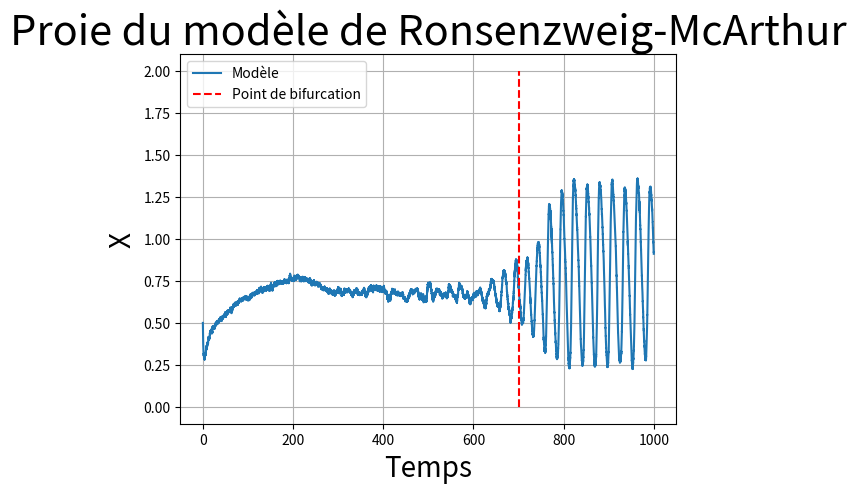

Write Python code to recreate this figure.
"""
Created on Mon Jun 23 12:10:12 2025

[redacted]
"""

import numpy as np
import matplotlib.pyplot as plt
from scipy.optimize import minimize 
from scipy.interpolate import interp1d
from scipy.signal import argrelextrema

r = 1.2
a = 0.5
b = 0.5
e = 0.7
m = 0.2
sig = 0.01

# x* = m*b/(e*a-m) = 0.533...  Initial equilibrium
# it becames unstable if K > (2*m*b)/(e*a-m) + b = Kcrit
# So the tipping point to the limit cycle is when K > Kcrit

def cut_L(L, every):
    return L[::int(every)]


def bruit(nbval, dt):
    return np.sqrt(dt) * np.random.normal(0, 1, nbval)


def Milstein(dt, B1, B2):
    nbval = len(B1)
    X = np.zeros(nbval)
    Y = np.zeros(nbval)
    K = 0.5
    X[0] = K
    Y[0] = 1
    g = 0
    for j in range(nbval - 1):
        
        if K < 2:
            K = K + 0.0019*dt
            
            Kcrit = b + (2*m*b)/(e*a-m)
            
            if K > Kcrit and g == 0:
                g = j*dt
        
        detX = dt * (r*X[j]*(1-X[j]/K) - a*X[j]*Y[j]/(b+X[j]))
        stoX = sig * B1[j]
        X[j+1] = max(X[j] + detX + stoX, 1e-6)
        
        detY = dt*(e*a*X[j]*Y[j]/(b+X[j]) - m*Y[j])
        stoY = sig * B2[j]
        Y[j+1] = max(Y[j] + detY + stoY, 1E-6)
        
    return X, Y, g



dt = 0.01
nbval = 100000
tmax = nbval*dt
tmin = 0
t_obs = np.linspace(tmin, tmax, nbval)

B1 = bruit(nbval, dt)
B2 = bruit(nbval, dt)

X, Y, t_crit = Milstein(dt, B1, B2)

plt.plot(t_obs, X, label="Modèle")
plt.plot([t_crit for i in range(3)], [i for i in range(3)], "--", color="red", label="Point de bifurcation")
plt.xlabel("Temps", fontsize=20)
plt.ylabel("X", fontsize=20)
plt.title("Proie du modèle de Ronsenzweig-McArthur", fontsize=30)

plt.legend()
plt.grid()

#np.savetxt("data_perio_sans.txt", X[30000:])  





